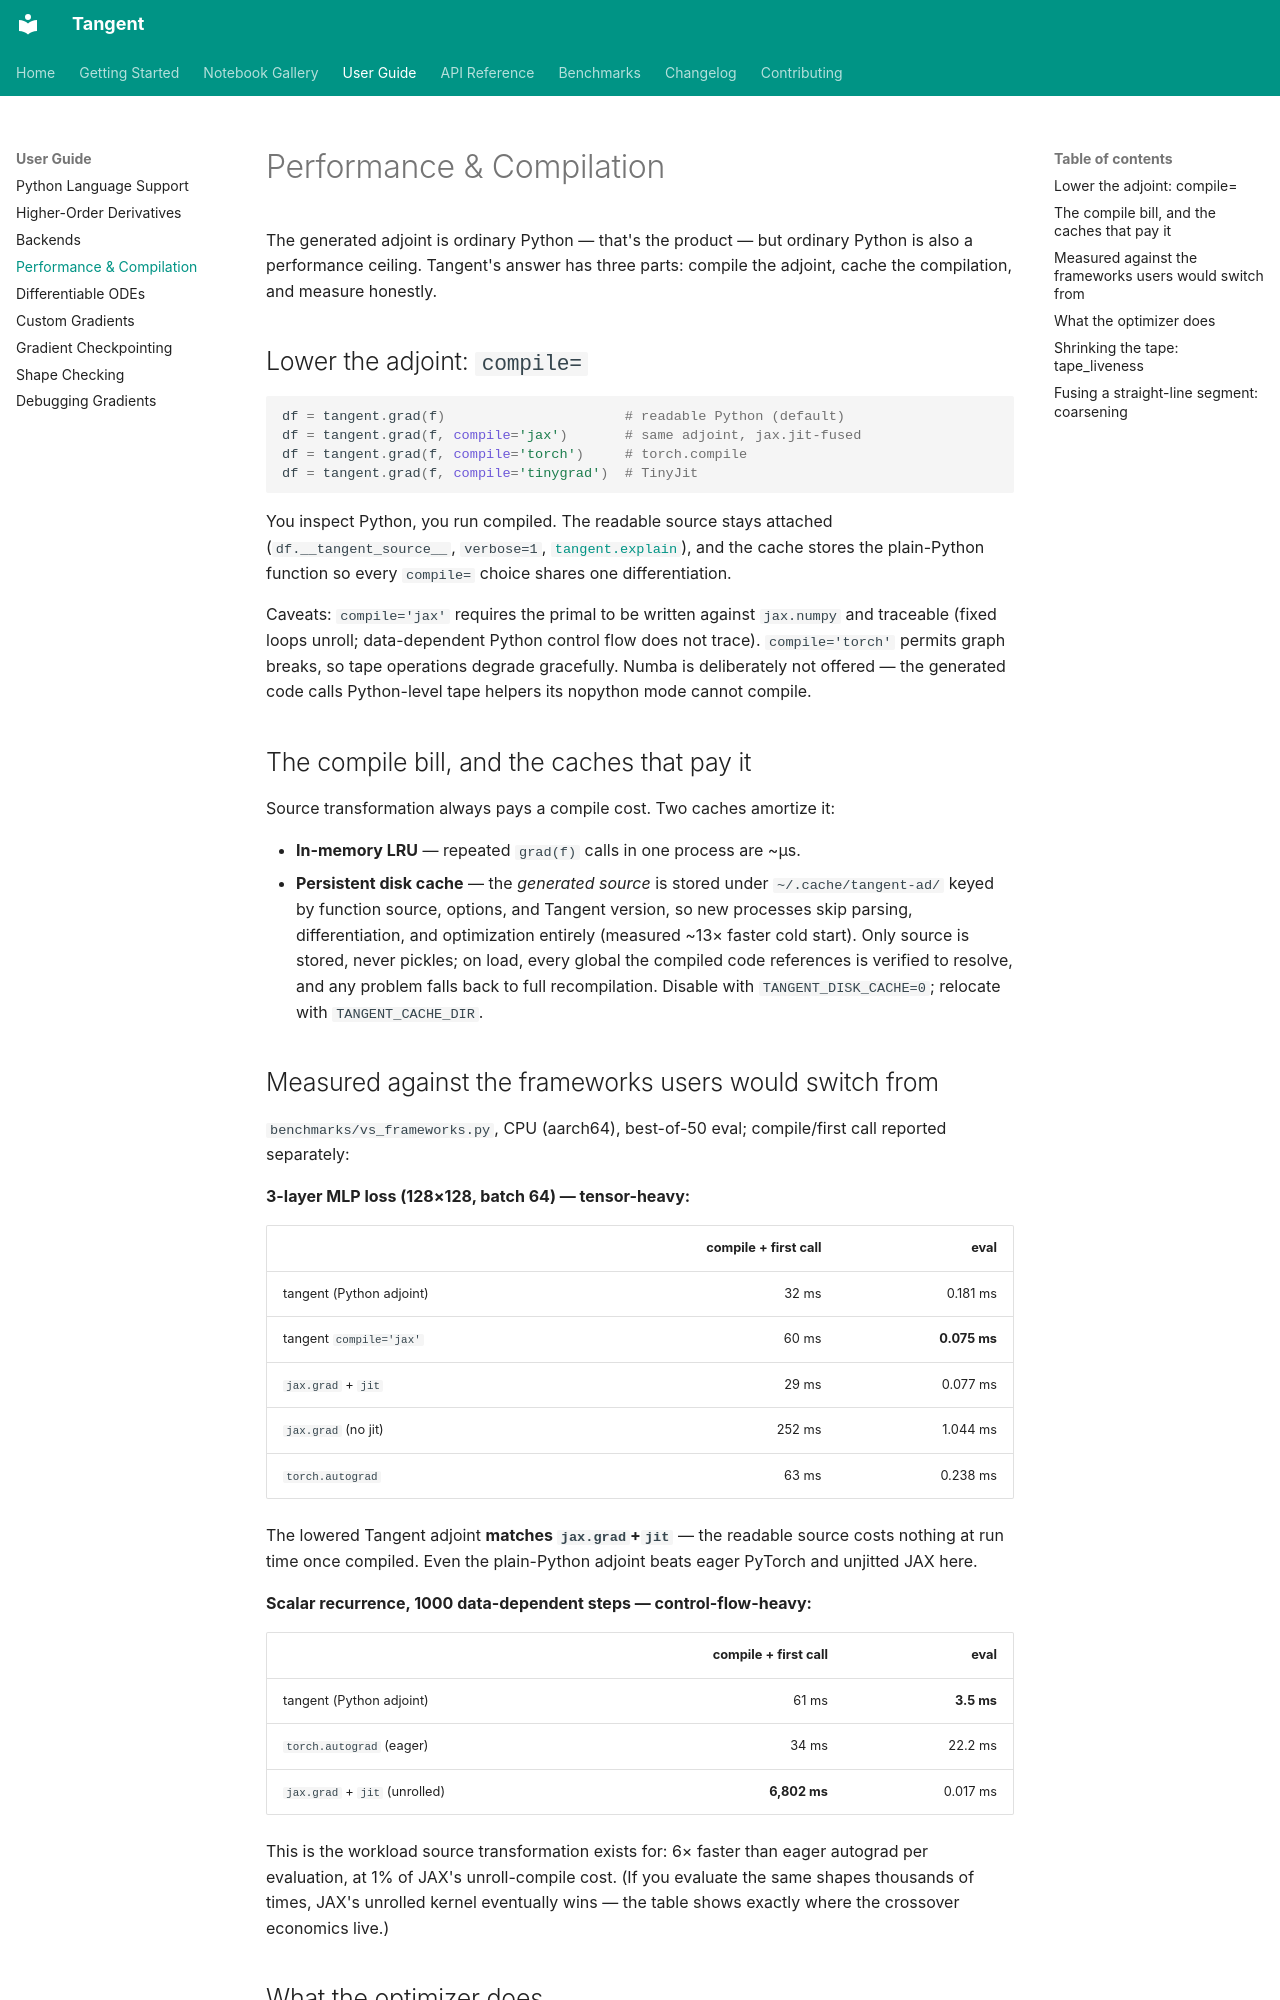

repository: pedronahum/tangent · page: performance/index.html · generator: mkdocs

# Performance & Compilation

The generated adjoint is ordinary Python — that's the product — but ordinary
Python is also a performance ceiling. Tangent's answer has three parts:
compile the adjoint, cache the compilation, and measure honestly.

## Lower the adjoint: `compile=`

```python
df = tangent.grad(f)                      # readable Python (default)
df = tangent.grad(f, compile='jax')       # same adjoint, jax.jit-fused
df = tangent.grad(f, compile='torch')     # torch.compile
df = tangent.grad(f, compile='tinygrad')  # TinyJit
```

You inspect Python, you run compiled. The readable source stays attached
(`df.__tangent_source__`, `verbose=1`, [`tangent.explain`](debugging.md)),
and the cache stores the plain-Python function so every `compile=` choice
shares one differentiation.

Caveats: `compile='jax'` requires the primal to be written against
`jax.numpy` and traceable (fixed loops unroll; data-dependent Python control
flow does not trace). `compile='torch'` permits graph breaks, so tape
operations degrade gracefully. Numba is deliberately not offered — the
generated code calls Python-level tape helpers its nopython mode cannot
compile.

## The compile bill, and the caches that pay it

Source transformation always pays a compile cost. Two caches amortize it:

- **In-memory LRU** — repeated `grad(f)` calls in one process are ~µs.
- **Persistent disk cache** — the *generated source* is stored under
  `~/.cache/tangent-ad/` keyed by function source, options, and Tangent
  version, so new processes skip parsing, differentiation, and optimization
  entirely (measured ~13× faster cold start). Only source is stored, never
  pickles; on load, every global the compiled code references is verified to
  resolve, and any problem falls back to full recompilation. Disable with
  `TANGENT_DISK_CACHE=0`; relocate with `TANGENT_CACHE_DIR`.

## Measured against the frameworks users would switch from

`benchmarks/vs_frameworks.py`, CPU (aarch64), best-of-50 eval; compile/first
call reported separately:

**3-layer MLP loss (128×128, batch 64) — tensor-heavy:**

| | compile + first call | eval |
|---|---:|---:|
| tangent (Python adjoint) | 32 ms | 0.181 ms |
| tangent `compile='jax'` | 60 ms | **0.075 ms** |
| `jax.grad` + `jit` | 29 ms | 0.077 ms |
| `jax.grad` (no jit) | 252 ms | 1.044 ms |
| `torch.autograd` | 63 ms | 0.238 ms |

The lowered Tangent adjoint **matches `jax.grad`+`jit`** — the readable
source costs nothing at run time once compiled. Even the plain-Python adjoint
beats eager PyTorch and unjitted JAX here.

**Scalar recurrence, 1000 data-dependent steps — control-flow-heavy:**

| | compile + first call | eval |
|---|---:|---:|
| tangent (Python adjoint) | 61 ms | **3.5 ms** |
| `torch.autograd` (eager) | 34 ms | 22.2 ms |
| `jax.grad` + `jit` (unrolled) | **6,802 ms** | 0.017 ms |

This is the workload source transformation exists for: 6× faster than eager
autograd per evaluation, at 1% of JAX's unroll-compile cost. (If you evaluate
the same shapes thousands of times, JAX's unrolled kernel eventually wins —
the table shows exactly where the crossover economics live.)
